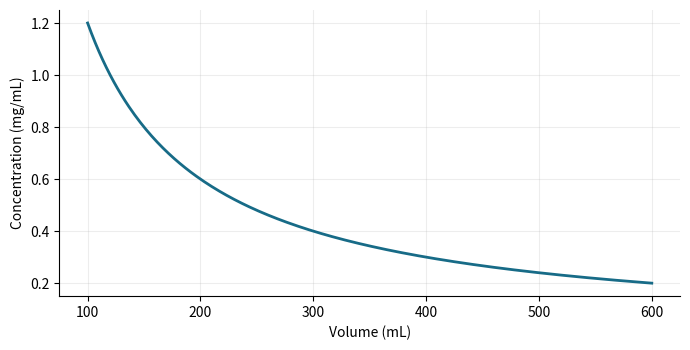

Source code (Python):
# Applied investigation: Laboratory dilution audit
import numpy as np
import matplotlib.pyplot as plt

# 1. Define the input domain and model
x = np.linspace(100, 600, 301)
y = 120/x

# 2. Inspect numerical predictions
idx = np.unique(np.linspace(0, len(x)-1, 5).round().astype(int))
print(np.column_stack((x[idx], y[idx])))

# 3. Visualize the model with labeled axes
fig, ax = plt.subplots(figsize=(7, 3.6))
ax.plot(x, y, "-", color="#176B87", linewidth=2)
ax.set(xlabel="Volume (mL)", ylabel="Concentration (mg/mL)")
ax.grid(alpha=0.22)
ax.spines[["top", "right"]].set_visible(False)
fig.tight_layout()
plt.show()

# 4. Check the sampled output range
print(np.min(y), np.max(y))
